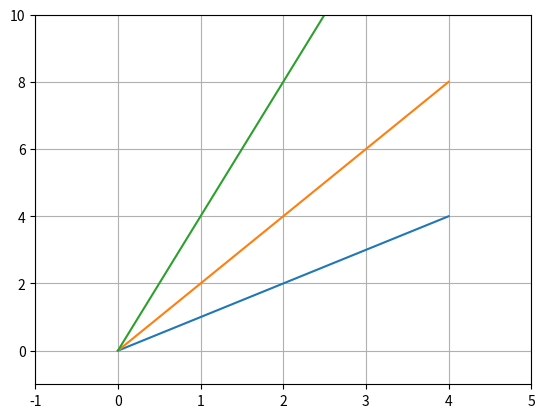

This chart was generated by the following Python code:
# Limiting the Axes 2:using xlim() and ylim()

import matplotlib.pyplot as plt

x = range(5)

# plots multiple figures using a single plot() function call.
plt.plot(x, [elem for elem in x],
         x, [elem*2 for elem in x],
         x, [elem*4 for elem in x])

plt.grid(True)

plt.xlim(-1, 5)
plt.ylim(-1, 10)
plt.show()
